Dataset: COVID-19_Radiography_Dataset_split (GitHub, cyrilmarat/Liora_Covid). Classes: COVID-19, lung opacity, normal, viral pneumonia.

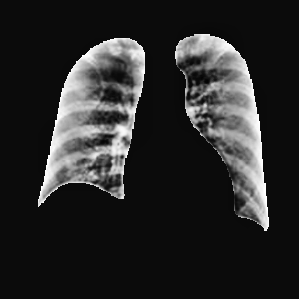
Label: COVID-19

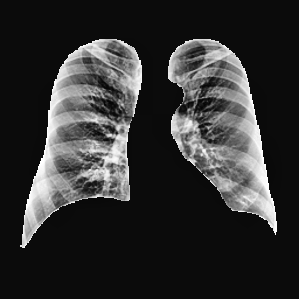
Label: normal

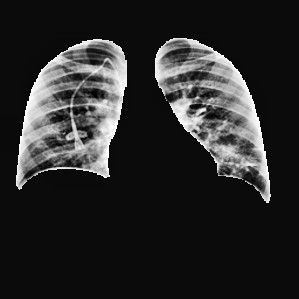
Label: lung opacity

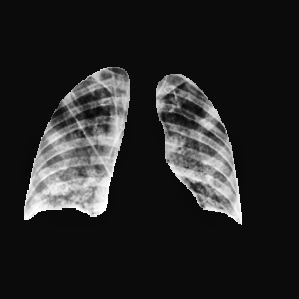
Label: lung opacity

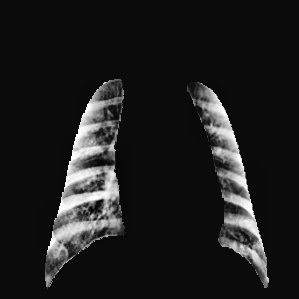
Label: viral pneumonia

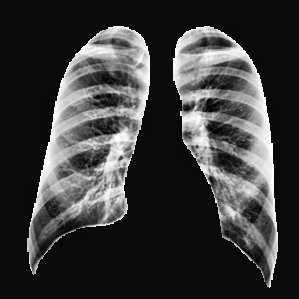
Label: normal
